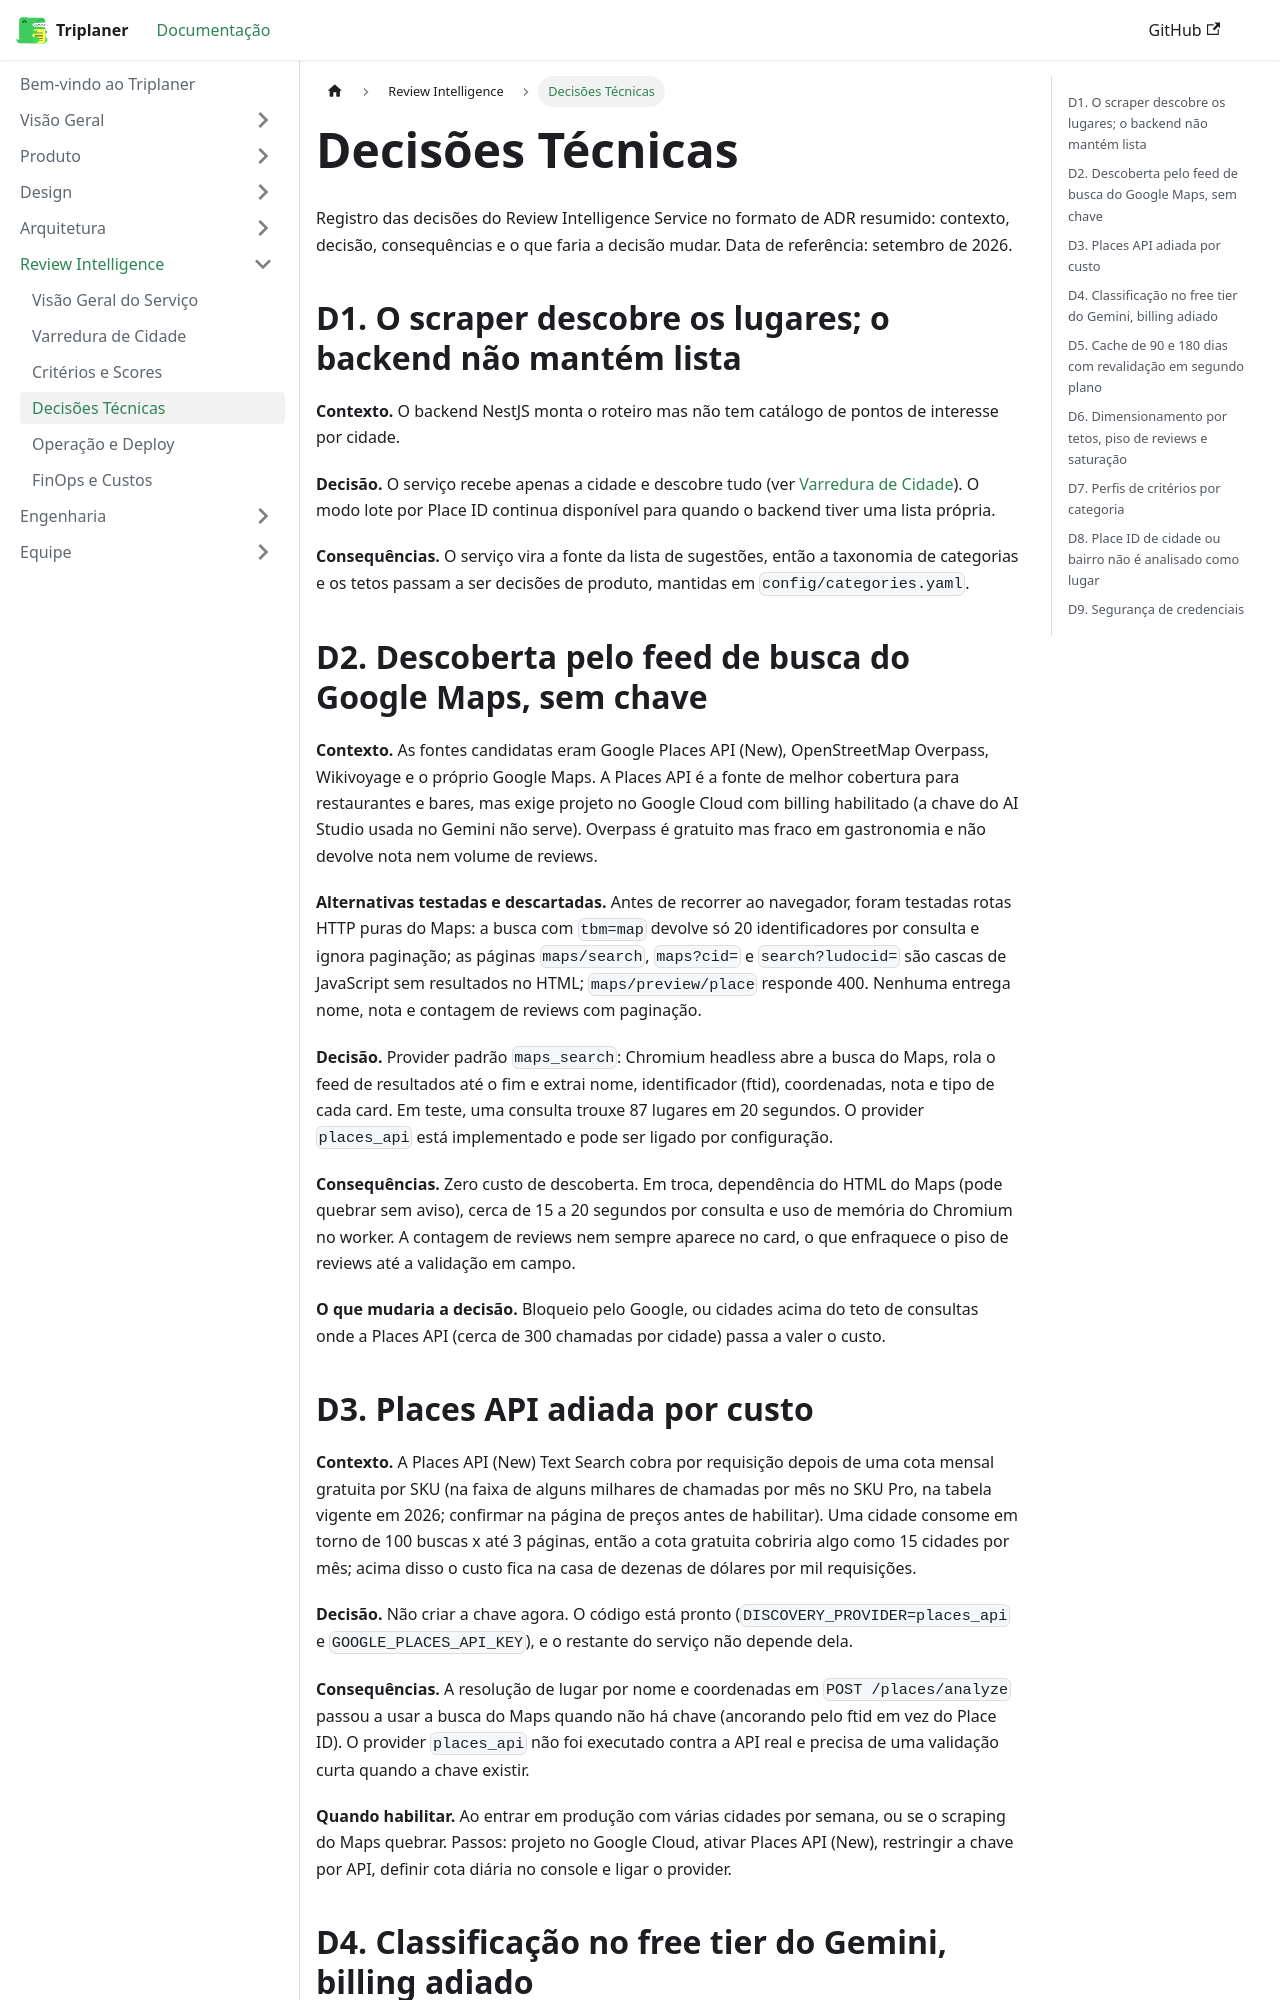

repository: Triplaner-Viagens/docs · page: review-intelligence/decisoes/index.html · generator: docusaurus

---
sidebar_position: 4
title: Decisões Técnicas
---

# Decisões Técnicas

Registro das decisões do Review Intelligence Service no formato de ADR resumido: contexto, decisão, consequências e o que faria a decisão mudar. Data de referência: setembro de 2026.

## D1. O scraper descobre os lugares; o backend não mantém lista

**Contexto.** O backend NestJS monta o roteiro mas não tem catálogo de pontos de interesse por cidade.

**Decisão.** O serviço recebe apenas a cidade e descobre tudo (ver [Varredura de Cidade](./varredura-de-cidade.md)). O modo lote por Place ID continua disponível para quando o backend tiver uma lista própria.

**Consequências.** O serviço vira a fonte da lista de sugestões, então a taxonomia de categorias e os tetos passam a ser decisões de produto, mantidas em `config/categories.yaml`.

## D2. Descoberta pelo feed de busca do Google Maps, sem chave

**Contexto.** As fontes candidatas eram Google Places API (New), OpenStreetMap Overpass, Wikivoyage e o próprio Google Maps. A Places API é a fonte de melhor cobertura para restaurantes e bares, mas exige projeto no Google Cloud com billing habilitado (a chave do AI Studio usada no Gemini não serve). Overpass é gratuito mas fraco em gastronomia e não devolve nota nem volume de reviews.

**Alternativas testadas e descartadas.** Antes de recorrer ao navegador, foram testadas rotas HTTP puras do Maps: a busca com `tbm=map` devolve só 20 identificadores por consulta e ignora paginação; as páginas `maps/search`, `maps?cid=` e `search?ludocid=` são cascas de JavaScript sem resultados no HTML; `maps/preview/place` responde 400. Nenhuma entrega nome, nota e contagem de reviews com paginação.

**Decisão.** Provider padrão `maps_search`: Chromium headless abre a busca do Maps, rola o feed de resultados até o fim e extrai nome, identificador (ftid), coordenadas, nota e tipo de cada card. Em teste, uma consulta trouxe 87 lugares em 20 segundos. O provider `places_api` está implementado e pode ser ligado por configuração.

**Consequências.** Zero custo de descoberta. Em troca, dependência do HTML do Maps (pode quebrar sem aviso), cerca de 15 a 20 segundos por consulta e uso de memória do Chromium no worker. A contagem de reviews nem sempre aparece no card, o que enfraquece o piso de reviews até a validação em campo.

**O que mudaria a decisão.** Bloqueio pelo Google, ou cidades acima do teto de consultas onde a Places API (cerca de 300 chamadas por cidade) passa a valer o custo.
